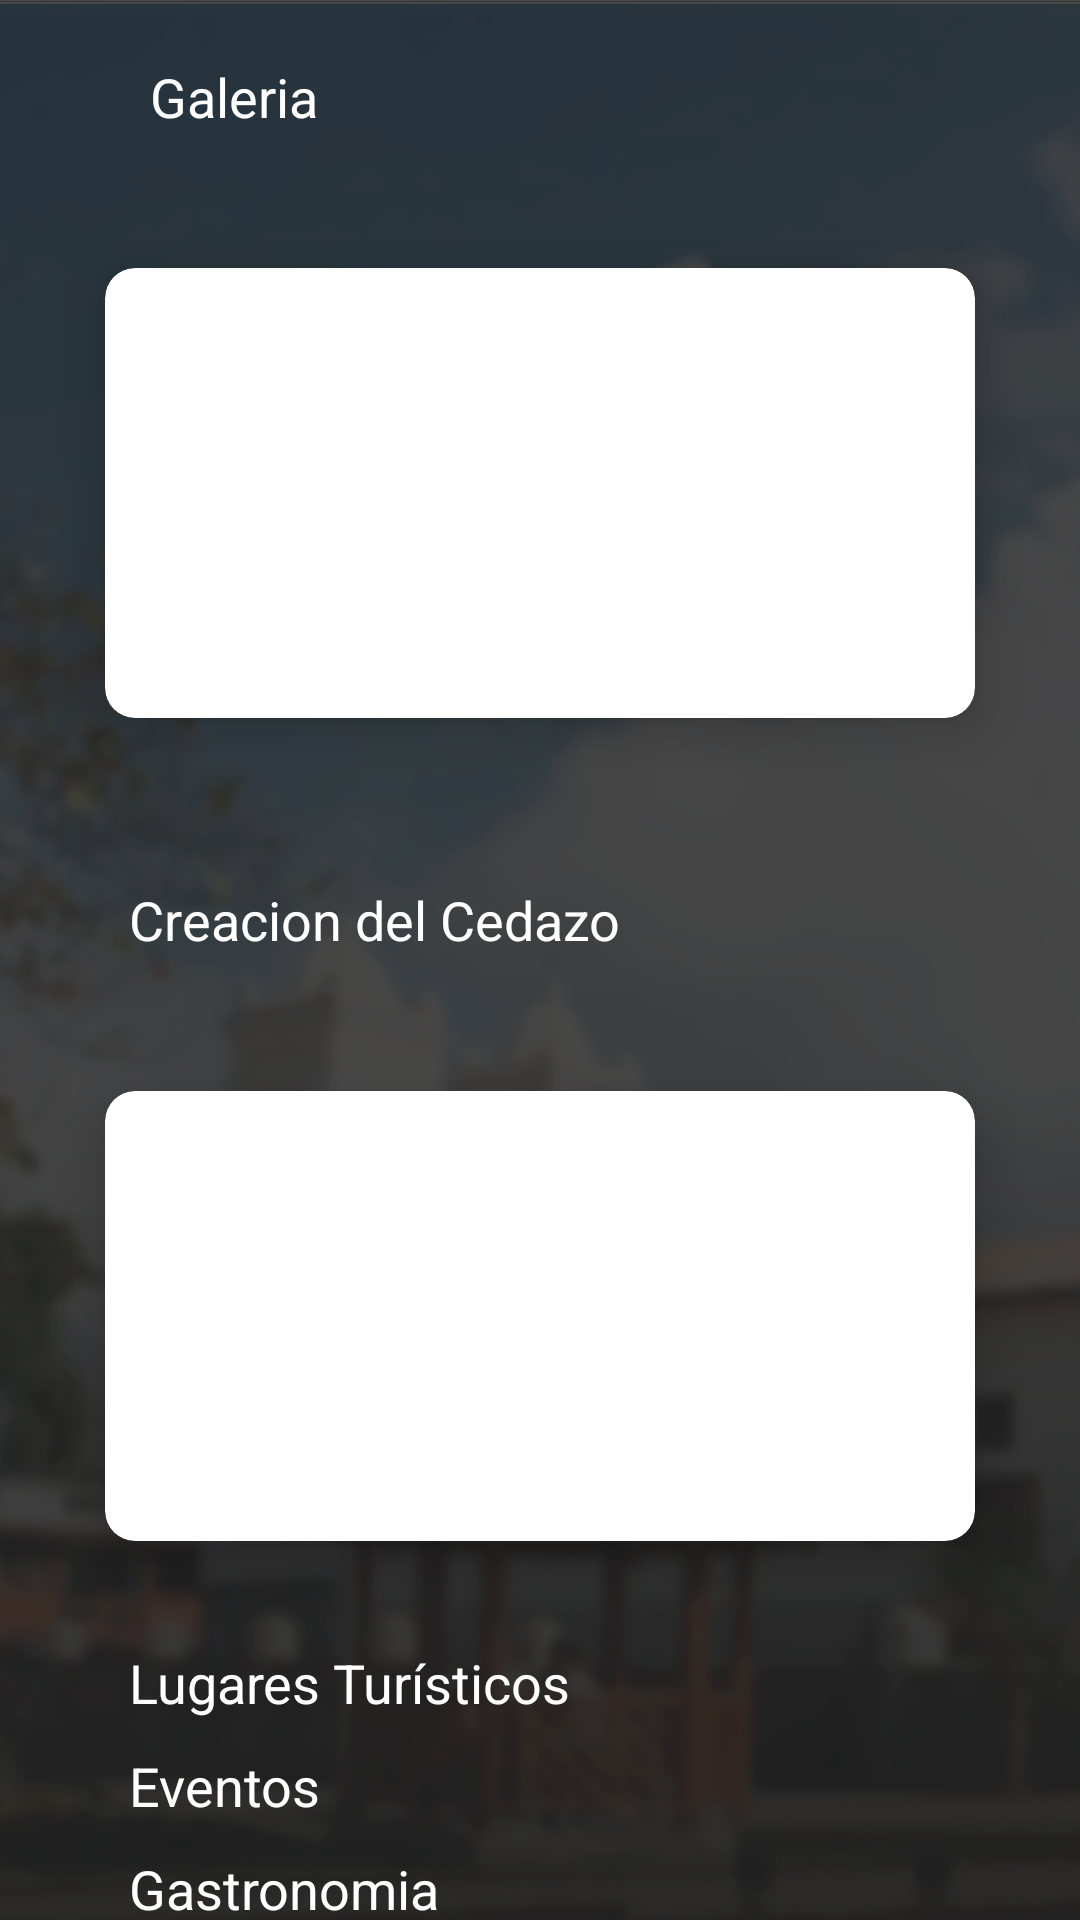

Write the Android layout XML for this screen, with the resource values it uses.
<!-- AndroidManifest.xml: application theme AppTheme -->
<!-- res/layout/content_scrolling.xml -->
<?xml version="1.0" encoding="utf-8"?>
<androidx.core.widget.NestedScrollView
    xmlns:android="http://schemas.android.com/apk/res/android"
    xmlns:tools="http://schemas.android.com/tools"
    xmlns:app="http://schemas.android.com/apk/res-auto"
    app:layout_behavior="@string/appbar_scrolling_view_behavior"


    android:layout_width="match_parent"
    android:layout_height="match_parent"
    android:layout_margin="0dp"
    android:background="@drawable/fondo_blur"
    >

    <LinearLayout
        android:orientation="vertical"
        android:layout_width="match_parent"
        android:layout_height="wrap_content"
        android:clickable="true"
        android:focusable="true"
        android:focusableInTouchMode="true">

        <TextView

            android:id="@+id/TxtGaleria"
            android:layout_width="wrap_content"
            android:layout_height="wrap_content"
            android:layout_marginLeft="50dp"
            android:text="Galeria"
            android:textColor="@android:color/white"
            android:textSize="18sp"
            android:paddingTop="20dp"
            android:paddingBottom="10dp"

            >

        </TextView>

        <androidx.cardview.widget.CardView
            android:layout_width="match_parent"
            android:layout_height="150dp"
            android:id="@+id/cardGaleria"
            android:layout_margin="35dp"
            app:cardCornerRadius="10dp"
            app:cardElevation="10dp"
            android:layout_gravity="center_horizontal">

            <LinearLayout

                android:orientation="vertical"
                android:layout_width="match_parent"
                android:layout_height="wrap_content">

                <ImageButton

                    android:scaleType="centerCrop"
                    android:background="@drawable/galeria"
                    android:layout_weight="1"
                    android:layout_gravity="center"
                    android:onClick="handleSelection"
                    android:layout_width="match_parent"
                    android:layout_height="0dp" >

                </ImageButton>


            </LinearLayout>

        </androidx.cardview.widget.CardView>

        <TextView
            android:paddingTop="20dp"
            android:paddingBottom="10dp"
            android:id="@+id/TxtCreacionCedazo"
            android:layout_width="wrap_content"
            android:layout_height="wrap_content"
            android:layout_marginLeft="43dp"
            android:layout_marginTop="0dp"
            android:text="Creacion del Cedazo"
            android:textColor="@android:color/white"
            android:textSize="18sp"

            >

        </TextView>

        <androidx.cardview.widget.CardView
            android:layout_width="match_parent"
            android:layout_height="150dp"
            android:id="@+id/cardCreacion"
            android:layout_margin="35dp"
            app:cardCornerRadius="10dp"
            app:cardElevation="10dp"
            android:layout_gravity="center_horizontal">

            <LinearLayout

                android:orientation="vertical"
                android:layout_width="match_parent"
                android:layout_height="wrap_content">

                <ImageButton

                    android:scaleType="centerCrop"
                    android:background="@drawable/fotoinicio"
                    android:layout_weight="1"
                    android:layout_gravity="center"
                    android:onClick="handleSelection"
                    android:layout_width="match_parent"
                    android:layout_height="0dp" >

                </ImageButton>

            </LinearLayout>

        </androidx.cardview.widget.CardView>

        <TextView

            android:id="@+id/TxtLugares"
            android:layout_width="wrap_content"
            android:layout_height="wrap_content"
            android:layout_marginLeft="43dp"
            android:layout_marginTop="0dp"
            android:text="Lugares Turísticos"
            android:textColor="@android:color/white"
            android:textSize="18sp"

            >

        </TextView>

        <androidx.recyclerview.widget.RecyclerView
            android:id="@+id/turisticoReciclerView"
            android:layout_width="match_parent"
            android:layout_height="wrap_content"
            android:layout_marginStart="10dp"
            android:layout_marginBottom="10dp"
            android:layout_marginLeft="10dp"
            android:layout_marginRight="10dp"/>

        <TextView

            android:id="@+id/TxtEventos"
            android:layout_width="wrap_content"
            android:layout_height="wrap_content"
            android:layout_marginLeft="43dp"
            android:layout_marginTop="0dp"
            android:text="Eventos"
            android:textColor="@android:color/white"
            android:textSize="18sp"

            >

        </TextView>

        <androidx.recyclerview.widget.RecyclerView
            android:id="@+id/eventoReciclerView"
            android:layout_width="match_parent"
            android:layout_height="wrap_content"
            android:layout_marginStart="10dp"
            android:layout_marginBottom="10dp"
            android:layout_marginLeft="10dp"
            android:layout_marginRight="10dp"/>

        <TextView

            android:id="@+id/TxtGastronomia"
            android:layout_width="wrap_content"
            android:layout_height="wrap_content"
            android:layout_marginLeft="43dp"
            android:layout_marginTop="0dp"
            android:text="Gastronomia"
            android:textColor="@android:color/white"
            android:textSize="18sp"
            >

        </TextView>

        <androidx.cardview.widget.CardView
            android:layout_width="match_parent"
            android:layout_height="150dp"
            android:id="@+id/cardGastronomia"
            android:layout_margin="35dp"
            app:cardCornerRadius="10dp"
            app:cardElevation="10dp"
            android:layout_gravity="center_horizontal">

            <LinearLayout

                android:orientation="vertical"
                android:layout_width="match_parent"
                android:layout_height="wrap_content">

                <ImageButton

                    android:scaleType="centerCrop"
                    android:background="@drawable/gastronomia"
                    android:layout_weight="1"
                    android:layout_gravity="center"
                    android:onClick="handleSelection"
                    android:layout_width="match_parent"
                    android:layout_height="0dp" >

                </ImageButton>

            </LinearLayout>

        </androidx.cardview.widget.CardView>

    </LinearLayout>

</androidx.core.widget.NestedScrollView>
<!-- resources referenced by this layout -->
<resources>
  <!-- drawable fondo_blur: png bitmap (drawable, 494987 bytes) -->
  <!-- drawable gastronomia: jpg bitmap (drawable, 898915 bytes) -->
  <style name="AppTheme" parent="Theme.AppCompat.Light.DarkActionBar">
          
          <item name="colorPrimary">@color/azul_barra</item>
          <item name="colorPrimaryDark">@color/azul_barradark</item>
          <item name="colorAccent">@color/colorAccent</item>
      </style>
  <color name="azul_barra">#057DC2</color>
  <color name="azul_barradark">#0C44A5</color>
  <color name="colorAccent">#D81B60</color>
</resources>
